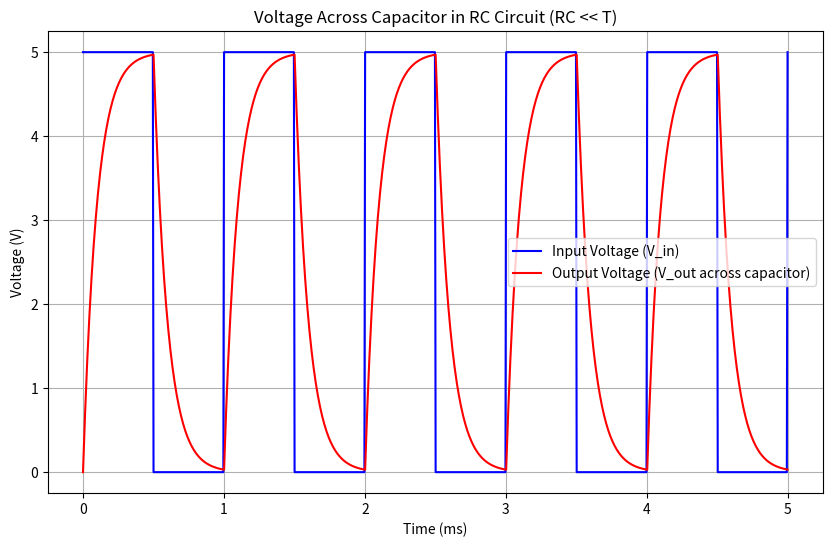

Generate this figure with matplotlib: (Note: this script raises an exception after producing the figure.)
import numpy as np
import matplotlib.pyplot as plt

# Given values
R = 100  # Resistance in ohms
C = 1e-6  # Capacitance in farads
T_square = 1e-3  # Period of the square wave (1 ms)
V_in_high = 5  # High voltage of the square wave
V_in_low = 0  # Low voltage of the square wave

# RC time constant
tau = R * C  # RC = 100 us, much smaller than T = 1 ms

# Time vector for simulation
t = np.linspace(0, 5 * T_square, 1000)  # Simulate for 5 periods of the square wave

# Input square wave signal
V_in = V_in_high * (np.mod(t, T_square) < T_square / 2) + \
       V_in_low * (np.mod(t, T_square) >= T_square / 2)

# Initialize the output voltage
V_out = np.zeros_like(t)

# Simulate the capacitor voltage
for i in range(1, len(t)):
    dt = t[i] - t[i - 1]
    dV = (V_in[i - 1] - V_out[i - 1]) / tau * dt
    V_out[i] = V_out[i - 1] + dV

# Plot the input and output voltages
plt.figure(figsize=(10, 6))
plt.plot(t * 1e3, V_in, label='Input Voltage (V_in)', color='blue')
plt.plot(t * 1e3, V_out, label='Output Voltage (V_out across capacitor)', color='red')
plt.title('Voltage Across Capacitor in RC Circuit (RC << T)')
plt.xlabel('Time (ms)')
plt.ylabel('Voltage (V)')
plt.legend()
plt.grid(True)
plt.savefig('../figs/2.jpg')
plt.show()

